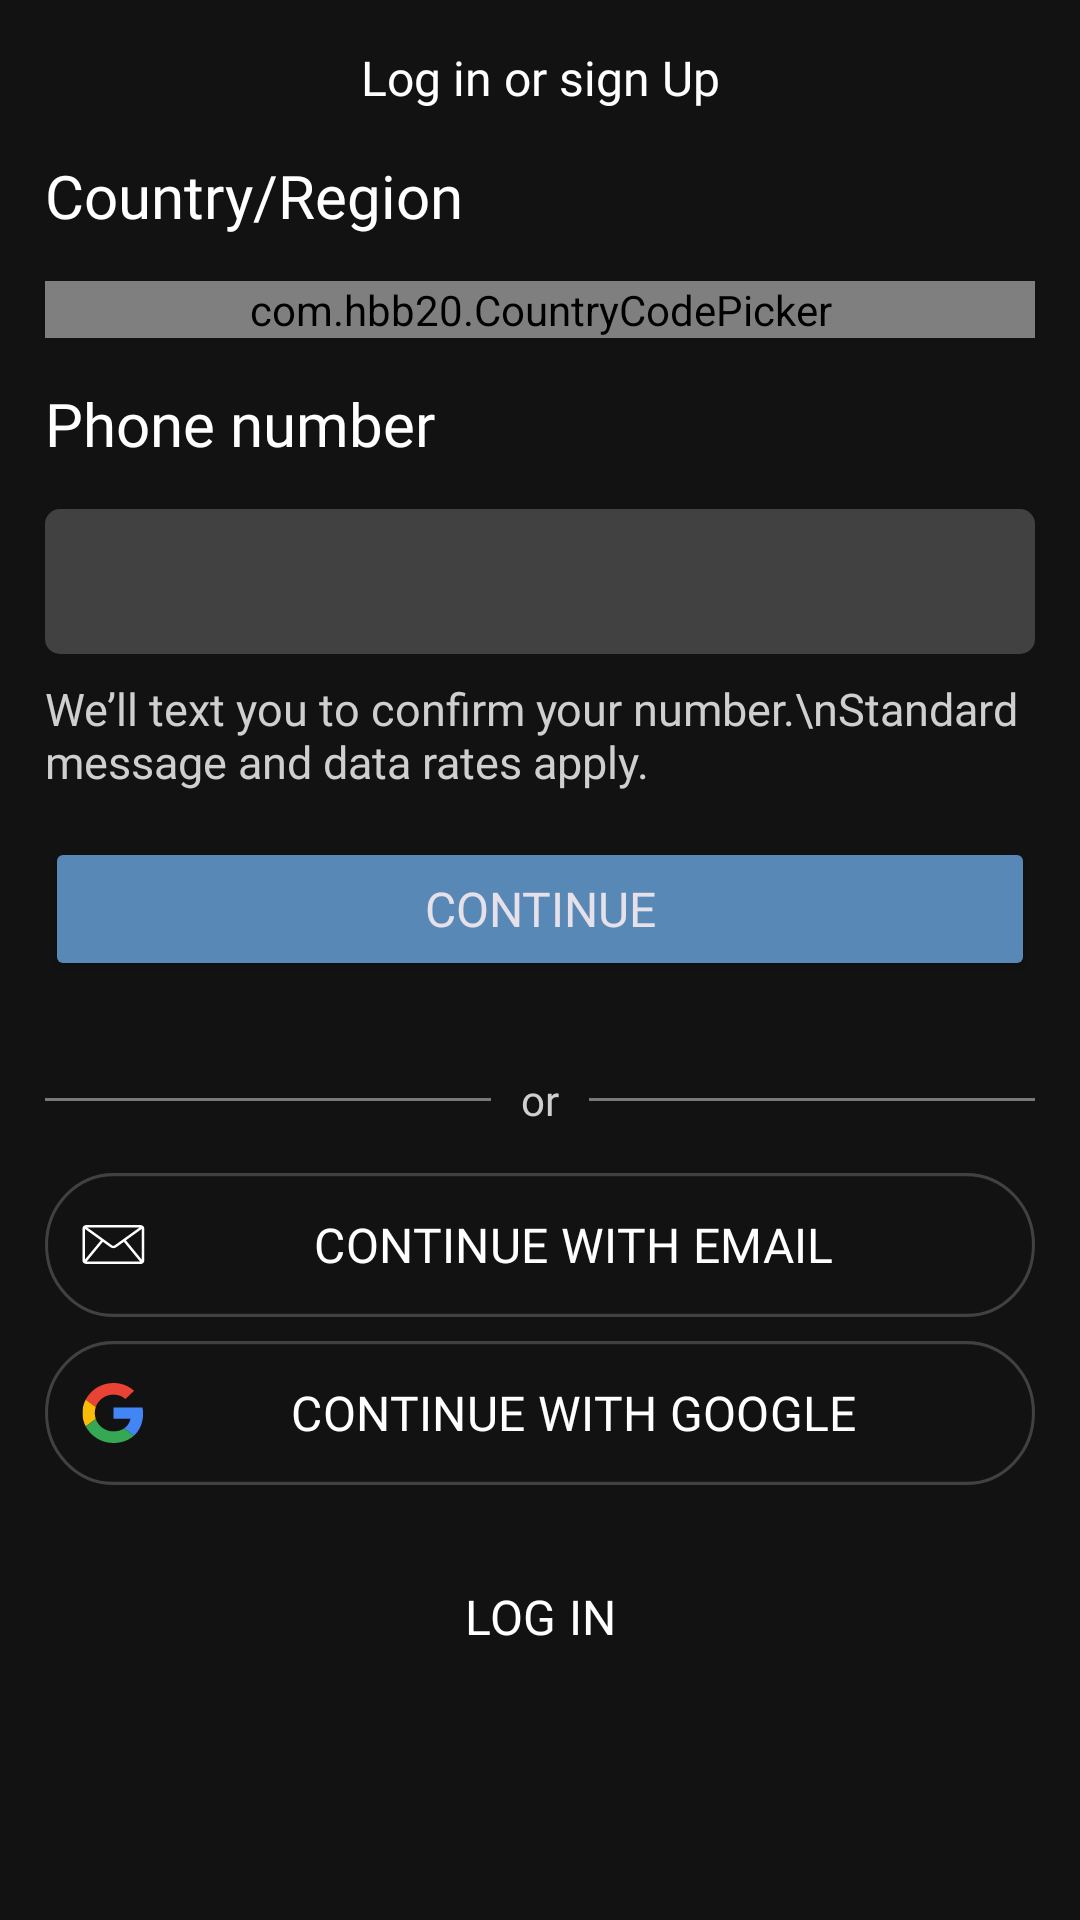

Layout XML and referenced resources for this Android screen:
<!-- AndroidManifest.xml: application theme Theme.Airbnb -->
<!-- res/layout/activity_login.xml -->
<?xml version="1.0" encoding="utf-8"?>
<LinearLayout xmlns:android="http://schemas.android.com/apk/res/android"
    xmlns:app="http://schemas.android.com/apk/res-auto"
    xmlns:tools="http://schemas.android.com/tools"
    android:layout_width="match_parent"
    android:layout_height="match_parent"
    android:orientation="vertical"
    android:background="@color/back"
    tools:context=".activities.LoginActivity">

    <TextView
        android:layout_width="match_parent"
        android:layout_height="wrap_content"
        android:gravity="center"
        android:text="Log in or sign Up"
        android:fontFamily="@font/roboto"
        android:layout_marginTop="15sp"
        android:textSize="16sp"
        android:textColor="@color/white" />

    <androidx.core.widget.NestedScrollView
        android:layout_width="match_parent"
        android:layout_height="match_parent"
        android:fillViewport="true">

        <LinearLayout
            android:layout_width="match_parent"
            android:layout_height="match_parent"
            android:orientation="vertical">

            <TextView
                android:layout_width="match_parent"
                android:layout_height="wrap_content"
                android:text="Country/Region"
                android:fontFamily="@font/roboto_bold"
                android:layout_margin="15sp"
                android:textSize="20sp"
                android:textColor="@color/white" />

            <com.hbb20.CountryCodePicker
                android:id="@+id/cpp"
                android:layout_width="match_parent"
                android:layout_height="wrap_content"
                android:layout_marginStart="15sp"
                android:layout_marginEnd="15sp"
                app:ccpDialog_textColor="@color/text"
                app:ccp_contentColor="@color/text"
                app:ccp_showArrow="false"
                app:ccp_textGravity="LEFT"
                app:ccpDialog_cornerRadius="8sp"
                app:ccpDialog_backgroundColor="@color/back"
                app:ccp_autoDetectCountry="true"
                android:background="@drawable/et_bg"
                app:ccp_showFlag="false"
                android:gravity="start" />

            <TextView
                android:layout_width="match_parent"
                android:layout_height="wrap_content"
                android:text="Phone number"
                android:fontFamily="@font/roboto_bold"
                android:layout_margin="15sp"
                android:textSize="20sp"
                android:textColor="@color/white" />

            <EditText
                android:id="@+id/phone"
                android:layout_width="match_parent"
                android:layout_height="wrap_content"
                android:background="@drawable/et_bg"
                android:hint=""
                android:padding="12sp"
                android:fontFamily="@font/roboto"
                android:textColorHint="@color/text_off"
                android:textColor="@color/text"
                android:inputType="phone"
                android:layout_marginStart="15sp"
                android:layout_marginEnd="15sp" />

            <TextView
                android:layout_width="match_parent"
                android:layout_height="wrap_content"
                android:text="We’ll text you to confirm your number.\nStandard message and data rates apply."
                android:fontFamily="@font/roboto"
                android:layout_marginStart="15sp"
                android:layout_marginEnd="15sp"
                android:layout_marginTop="8sp"
                android:textSize="15sp"
                android:textColor="@color/text" />

            <Button
                android:id="@+id/continueBtn"
                android:layout_width="match_parent"
                android:layout_height="wrap_content"
                android:padding="12sp"
                android:layout_margin="15sp"
                android:text="Continue"
                android:backgroundTint="@color/blue"
                android:fontFamily="@font/roboto"
                android:textSize="16sp" />

            <LinearLayout
                android:layout_width="match_parent"
                android:layout_height="wrap_content"
                android:layout_margin="15sp"
                android:gravity="center_vertical"
                android:orientation="horizontal">

                <View
                    android:layout_width="0sp"
                    android:layout_height="1sp"
                    android:background="@color/line"
                    android:layout_weight="1" />

                <TextView
                    android:layout_width="wrap_content"
                    android:layout_height="wrap_content"
                    android:text="or"
                    android:textColor="@color/text"
                    android:fontFamily="@font/roboto"
                    android:layout_marginEnd="10sp"
                    android:layout_marginStart="10sp" />

                <View
                    android:layout_width="0sp"
                    android:layout_height="1sp"
                    android:background="@color/line"
                    android:layout_weight="1" />

            </LinearLayout>

            <LinearLayout
                android:layout_width="match_parent"
                android:layout_height="wrap_content"
                android:layout_marginStart="15sp"
                android:layout_marginEnd="15sp"
                android:background="@drawable/border">

                <Button
                    android:id="@+id/email"
                    style="@style/Widget.Material3.Button.TextButton"
                    android:textColor="@color/white"
                    android:layout_width="match_parent"
                    android:layout_height="wrap_content"
                    android:fontFamily="@font/roboto_light_italic"
                    android:padding="12sp"
                    android:backgroundTint="@color/back"
                    android:drawableLeft="@drawable/email"
                    android:text="CONTINUE WITH EMAIL"
                    android:textSize="16sp" />

            </LinearLayout>

            <LinearLayout
                android:layout_width="match_parent"
                android:layout_height="wrap_content"
                android:layout_marginStart="15sp"
                android:layout_marginEnd="15sp"
                android:layout_marginTop="8sp"
                android:background="@drawable/border">

                <Button
                    android:id="@+id/google"
                    style="@style/Widget.Material3.Button.TextButton"
                    android:textColor="@color/white"
                    android:layout_width="match_parent"
                    android:layout_height="wrap_content"
                    android:backgroundTint="@color/back"
                    android:drawableLeft="@drawable/google"
                    android:fontFamily="@font/roboto_light_italic"
                    android:padding="12sp"
                    android:text="CONTINUE WITH GOOGLE"
                    android:textSize="16sp" />

            </LinearLayout>

            <Button
                android:id="@+id/login"
                style="@style/Widget.Material3.Button.TextButton"
                android:textColor="@color/white"
                android:layout_width="match_parent"
                android:layout_height="wrap_content"
                android:backgroundTint="@color/back"
                android:fontFamily="@font/roboto_light_italic"
                android:padding="12sp"
                android:layout_marginStart="15sp"
                android:layout_marginEnd="15sp"
                android:layout_marginTop="20sp"
                android:text="LOG IN"
                android:textSize="16sp" />

        </LinearLayout>

    </androidx.core.widget.NestedScrollView>

</LinearLayout>
<!-- resources referenced by this layout -->
<resources>
  <color name="back">#121212</color>
  <color name="blue">#5788B6</color>
  <color name="line">#80E0DDE0</color>
  <color name="text">#CFCFCF</color>
  <color name="text_off">#80FFFFFF</color>
  <color name="white">#FFFFFFFF</color>
  <!-- drawable border (drawable) -->
  <vector xmlns:android="http://schemas.android.com/apk/res/android"
      android:width="325dp"
      android:height="45dp"
      android:viewportWidth="325"
      android:viewportHeight="45">
    <path
        android:strokeWidth="1"
        android:pathData="M22.5,0.5L302.5,0.5A22,22 0,0 1,324.5 22.5L324.5,22.5A22,22 0,0 1,302.5 44.5L22.5,44.5A22,22 0,0 1,0.5 22.5L0.5,22.5A22,22 0,0 1,22.5 0.5z"
        android:fillColor="#00000000"
        android:strokeColor="#414141"/>
  </vector>
  <!-- drawable email (drawable) -->
  <vector xmlns:android="http://schemas.android.com/apk/res/android"
      android:width="22dp"
      android:height="13dp"
      android:viewportWidth="22"
      android:viewportHeight="13">
    <path
        android:pathData="M19.821,0H1.766C1.052,0 0.476,0.544 0.476,1.227V11.781C0.476,12.456 1.052,13 1.766,13H19.813C19.984,13.001 20.153,12.97 20.311,12.909C20.469,12.847 20.613,12.757 20.733,12.643C20.854,12.529 20.95,12.393 21.015,12.244C21.079,12.094 21.112,11.934 21.111,11.773V1.227C21.111,0.544 20.535,0 19.821,0ZM20.251,11.538L14.972,5.111L20.251,1.324V11.546V11.538ZM19.538,0.812L11.206,6.792C10.983,6.955 10.587,6.955 10.364,6.792L2.05,0.812H19.546H19.538ZM1.336,1.324L6.615,5.119L1.336,11.521V1.324ZM1.878,12.188L7.294,5.606L9.848,7.442C10.381,7.824 11.198,7.824 11.731,7.442L14.284,5.606L19.692,12.188H1.878Z"
        android:fillColor="#ffffff"
        android:fillType="evenOdd"/>
  </vector>
  <!-- drawable et_bg (drawable) -->
  <?xml version="1.0" encoding="utf-8"?>
  <shape android:shape="rectangle" xmlns:android="http://schemas.android.com/apk/res/android">
      <solid android:color="#414141" />
      <corners android:radius="5sp" />
  </shape>
  <style name="Theme.Airbnb" parent="Base.Theme.Airbnb" />
  <style name="Base.Theme.Airbnb" parent="Theme.Material3.Dark.NoActionBar">
          
          <item name="colorPrimary">@color/blue</item>
          <item name="colorPrimaryVariant">@color/blue</item>
          <item name="colorOnPrimary">@color/white</item>
          
          <item name="colorSecondary">@color/orange</item>
          <item name="colorSecondaryVariant">@color/orange</item>
          <item name="colorOnSecondary">@color/white</item>
          
          <item name="android:statusBarColor">@color/back</item>
      </style>
  <color name="orange">#BF6042</color>
</resources>
